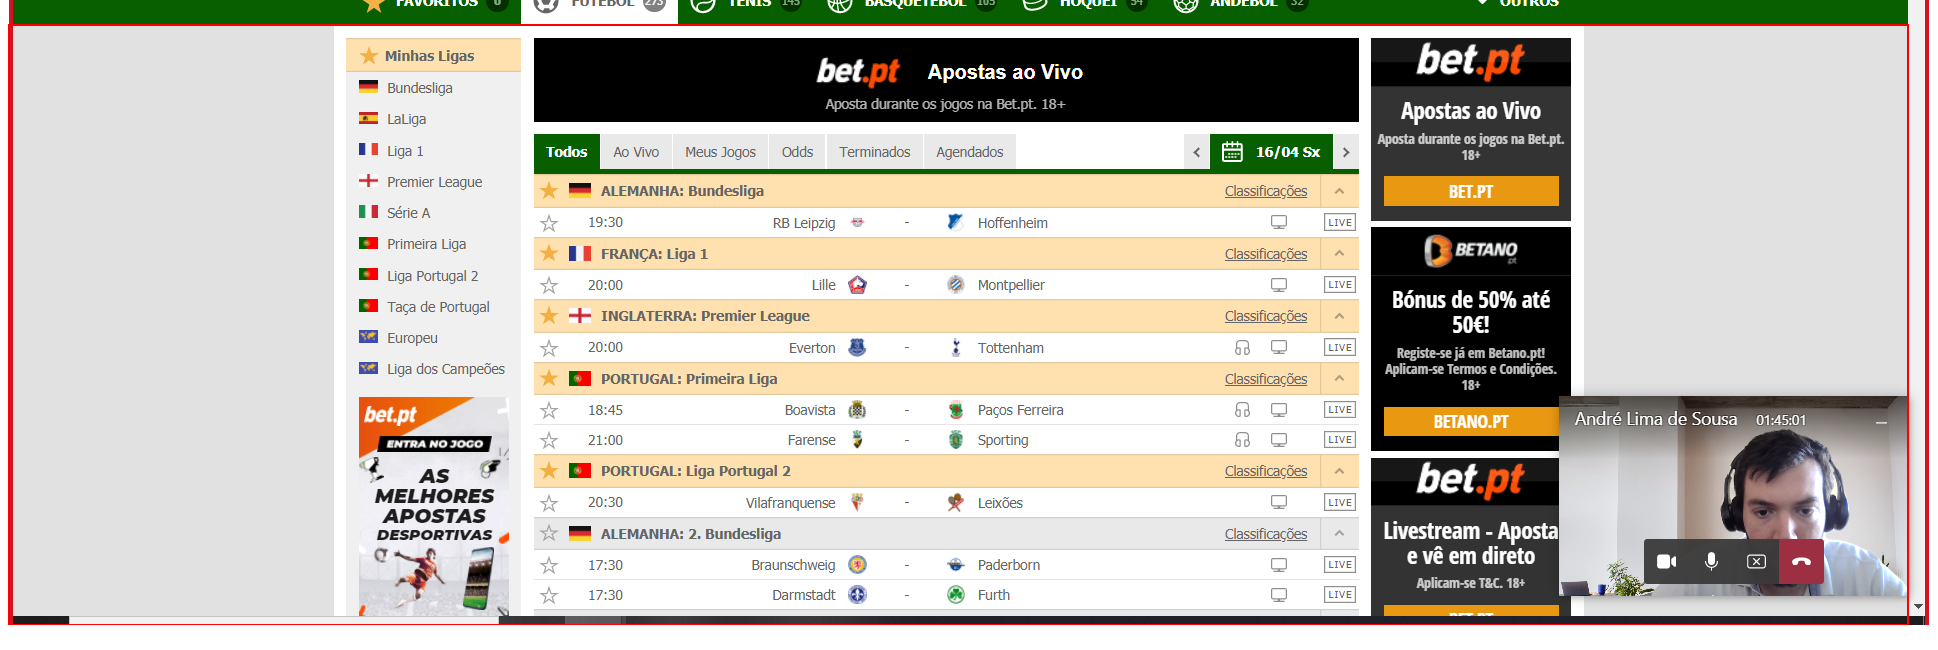
Task: Exercise of week 3 at Babel
Workflow: Get Website Data

Step 1 [try]: find 'editable text' (chrome.exe)

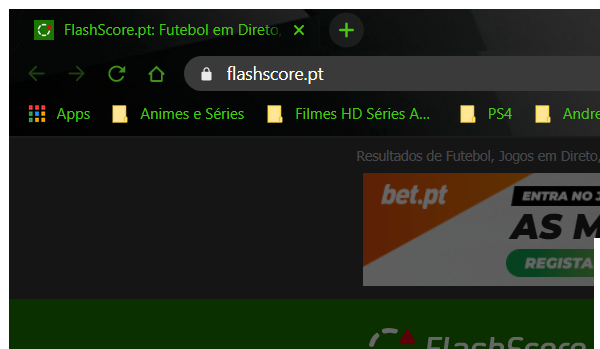
Step 2 [else]: Attach Browser 'chrome.exe FlashScore.p...' (chrome.exe)

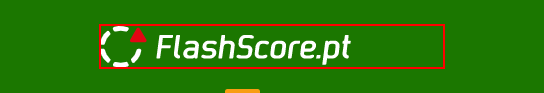
Step 3 [else]: click on the icon

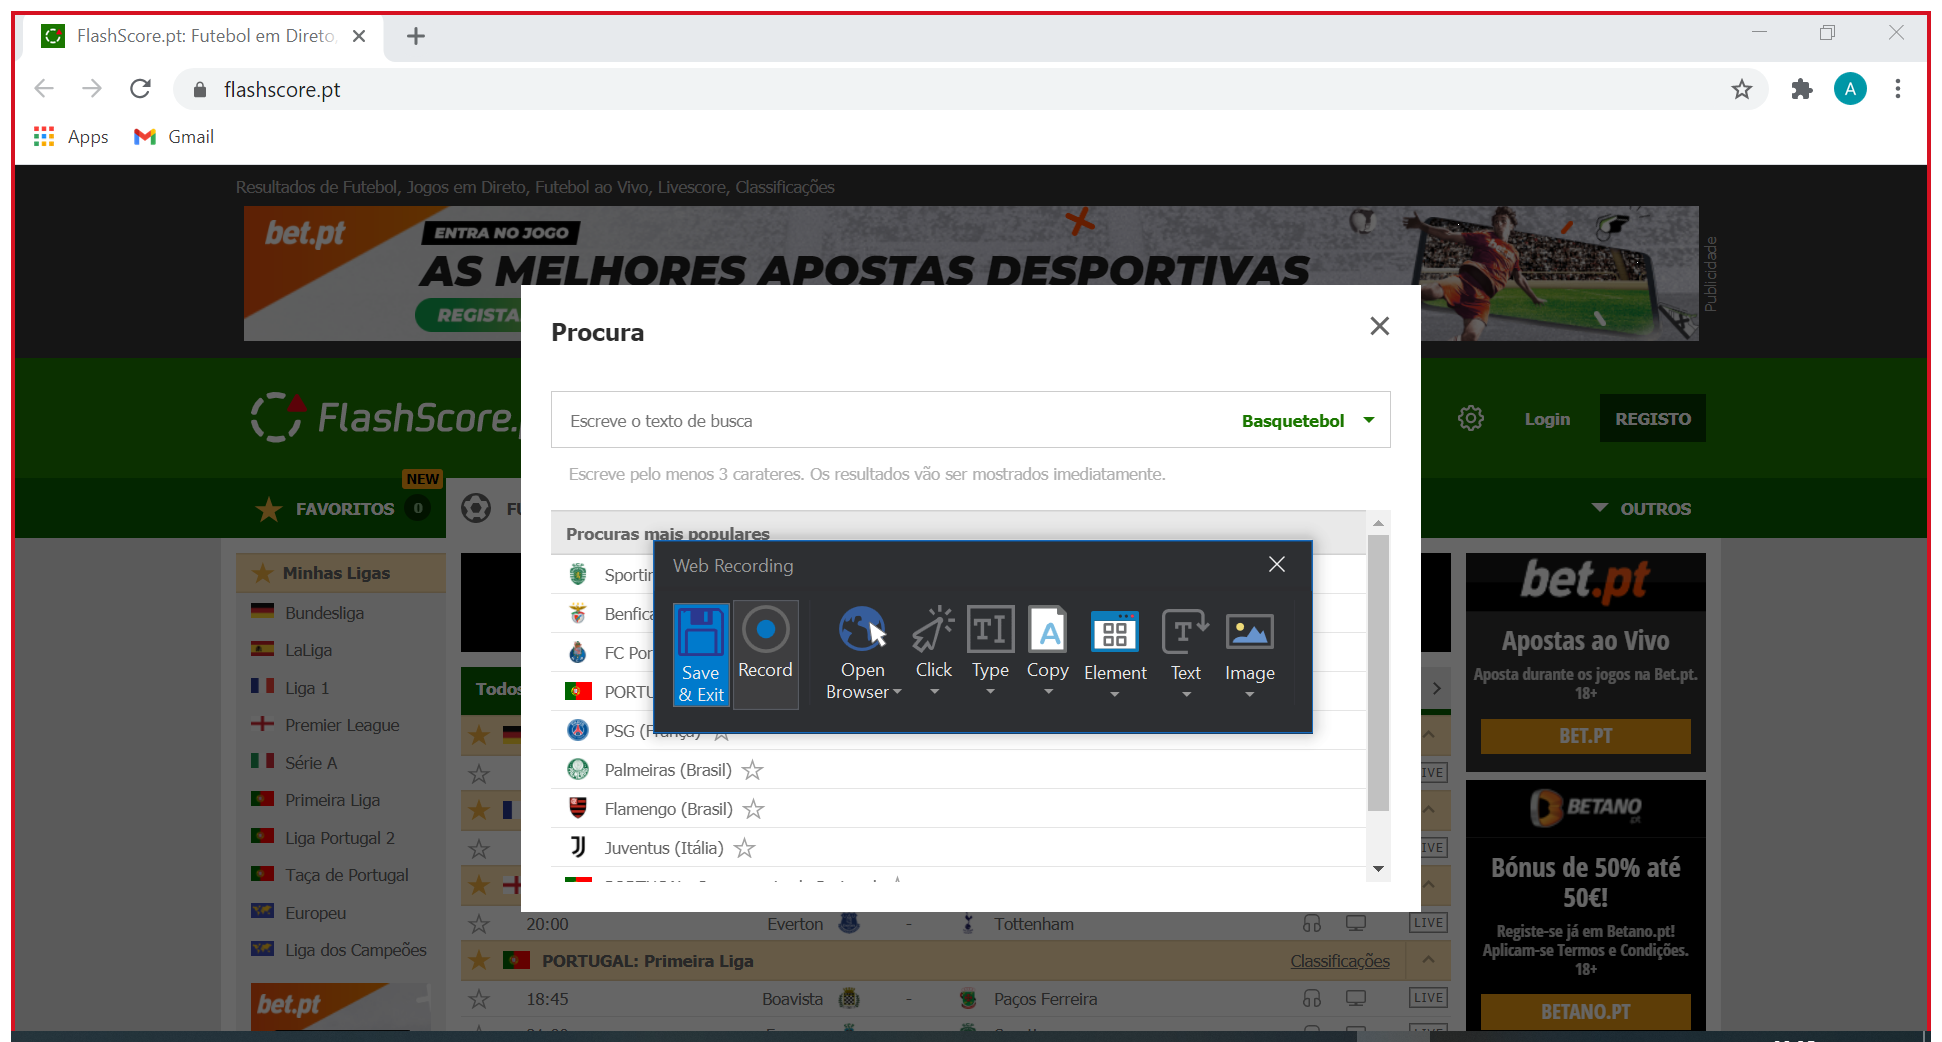
Step 4 [finally]: Attach Browser 'FlashScor Page' (chrome.exe)

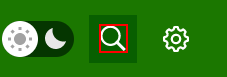
Step 5 [finally]: click on the icon

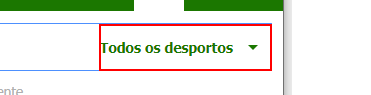
Step 6: click on the element

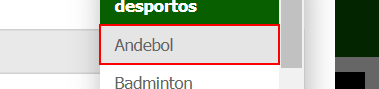
Step 7 [try]: find the element '{0}'

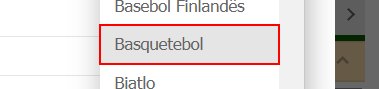
Step 8: click on the element '{0}'

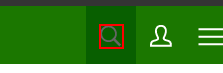
Step 9 [catch]: click on the icon

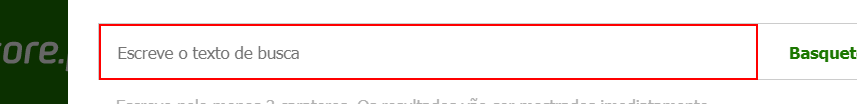
Step 10 [then]: type [in_team] into the text box

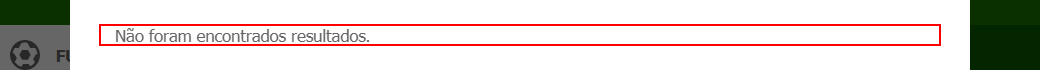
Step 11 [try]: find the element 'Não foram encontrados resultados.'

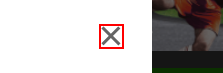
Step 12 [then]: click on the icon

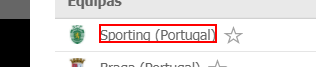
Step 13 [else]: get-text from the element

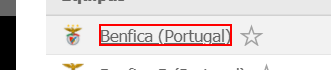
Step 14 [then]: click on the element

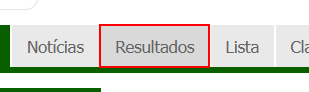
Step 15: click on the link

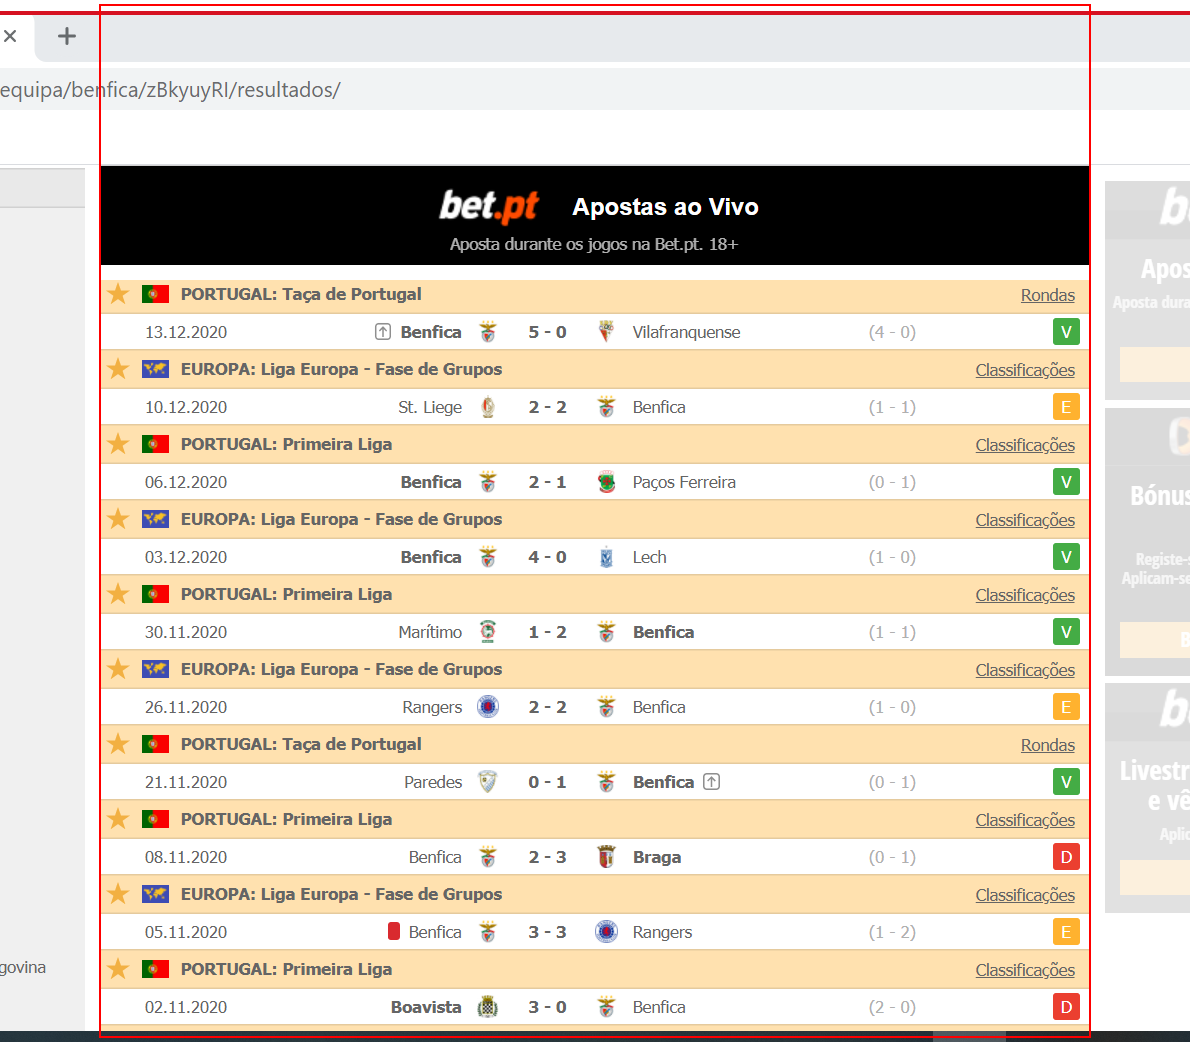
Step 16: get-text from the element

Step 17 [else]: click on the icon (same screen as step 9)